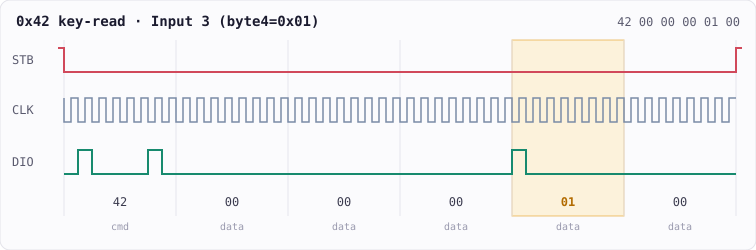

The file beside this chart, header and first rows:
Time [s], Channel 0, Channel 1, Channel 2
0.000000000, 1, 1, 1
0.003789, 1, 1, 0
0.003791, 1, 0, 0
0.003792, 1, 1, 0
0.003798, 1, 0, 0
0.003799, 1, 1, 0
0.003805, 1, 0, 0
0.003805, 0, 0, 0
0.003806, 0, 1, 0
0.003825, 0, 0, 0
0.003825, 1, 0, 0
0.003826, 1, 1, 0
0.003831, 1, 0, 0
0.003832, 0, 0, 0
0.003833, 0, 1, 0
0.003839, 0, 0, 0
0.00384, 0, 1, 0
0.003846, 0, 0, 0
0.003847, 0, 1, 0
0.003853, 0, 0, 0
0.003854, 1, 0, 0
0.003854, 1, 1, 0
0.003861, 1, 1, 1
0.0108, 1, 1, 0
0.0108, 1, 0, 0
0.0108, 0, 0, 0
0.0108, 0, 1, 0
0.0108, 0, 0, 0
0.0108, 1, 0, 0
0.0108, 1, 1, 0
0.01081, 1, 0, 0
0.01081, 0, 0, 0
0.01081, 0, 1, 0
0.01083, 0, 0, 0
0.01083, 0, 1, 0
0.01084, 0, 0, 0
0.01084, 0, 1, 0
0.01084, 0, 0, 0
0.01085, 0, 1, 0
0.01085, 0, 0, 0
0.01085, 1, 0, 0
0.01085, 1, 1, 0
0.01086, 1, 0, 0
0.01086, 0, 0, 0
0.01086, 0, 1, 0
0.01087, 1, 1, 0
0.01088, 0, 0, 0
0.01089, 0, 1, 0
0.0109, 0, 0, 0
0.0109, 0, 1, 0
0.01091, 0, 0, 0
0.01091, 0, 1, 0
0.01092, 0, 0, 0
0.01093, 0, 1, 0
0.01093, 0, 0, 0
0.01094, 0, 1, 0
0.01095, 0, 0, 0
0.01095, 0, 1, 0
0.01096, 0, 0, 0
0.01096, 0, 1, 0
... 3,312 more rows
